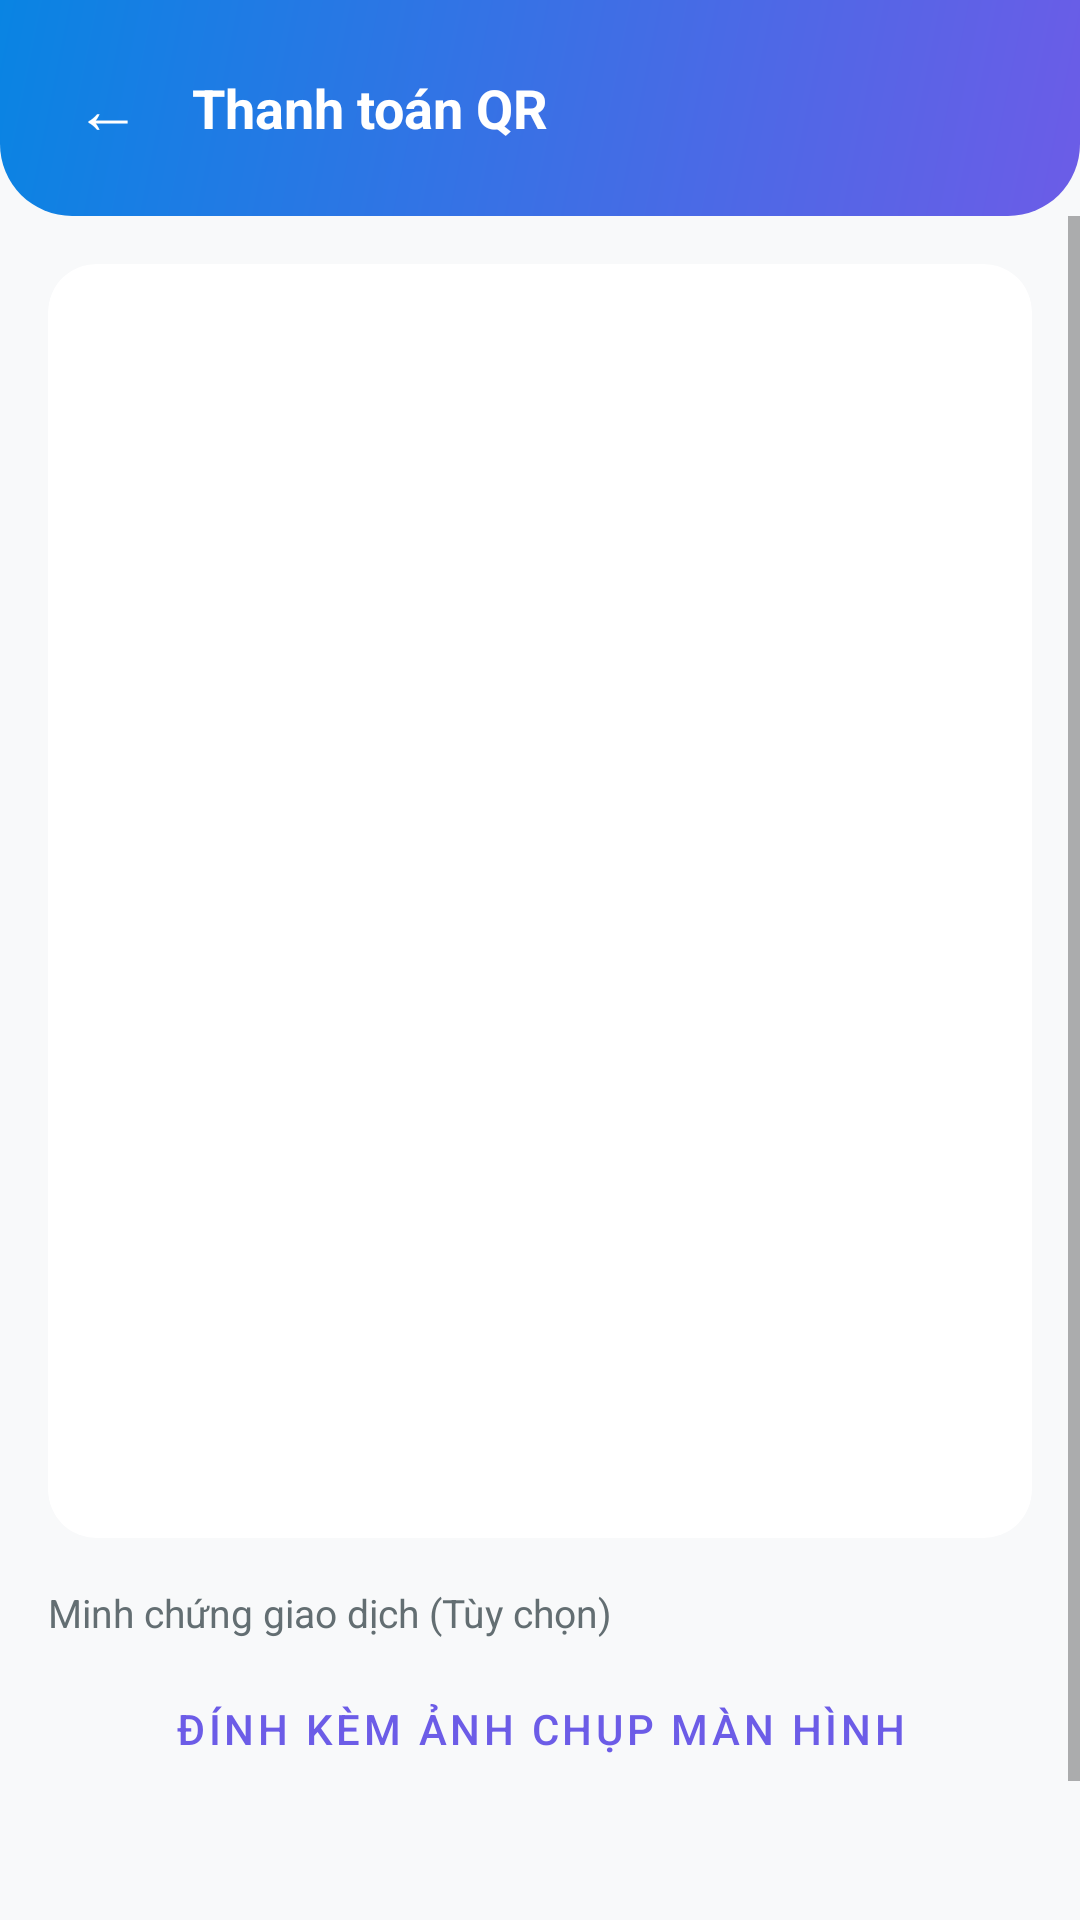

Android layout source for this screen:
<!-- AndroidManifest.xml: application theme Theme.SmartBoarding -->
<!-- res/layout/activity_payment.xml -->
<?xml version="1.0" encoding="utf-8"?>
<LinearLayout xmlns:android="http://schemas.android.com/apk/res/android"
    xmlns:app="http://schemas.android.com/apk/res-auto"
    android:layout_width="match_parent"
    android:layout_height="match_parent"
    android:background="@color/bg_light"
    android:orientation="vertical">

    
    <LinearLayout
        android:layout_width="match_parent"
        android:layout_height="wrap_content"
        android:background="@drawable/gradient_header"
        android:gravity="center_vertical"
        android:orientation="horizontal"
        android:padding="16dp"
        android:paddingTop="40dp">

        <TextView
            android:id="@+id/btnBack"
            android:layout_width="40dp"
            android:layout_height="40dp"
            android:gravity="center"
            android:text="←"
            android:textColor="@color/white"
            android:textSize="22sp" />

        <TextView
            android:layout_width="0dp"
            android:layout_height="wrap_content"
            android:layout_marginStart="8dp"
            android:layout_weight="1"
            android:text="Thanh toán QR"
            android:textColor="@color/white"
            android:textSize="18sp"
            android:textStyle="bold" />
    </LinearLayout>

    
    <ScrollView
        android:layout_width="match_parent"
        android:layout_height="0dp"
        android:layout_weight="1">

        <LinearLayout
            android:layout_width="match_parent"
            android:layout_height="wrap_content"
            android:orientation="vertical"
            android:padding="16dp">

            
            <LinearLayout
                android:id="@+id/layoutQr"
                android:layout_width="match_parent"
                android:layout_height="wrap_content"
                android:orientation="vertical">

                <androidx.cardview.widget.CardView
                    android:layout_width="match_parent"
                    android:layout_height="wrap_content"
                    android:layout_marginBottom="16dp"
                    app:cardCornerRadius="16dp"
                    app:cardElevation="2dp">

                    <LinearLayout
                        android:layout_width="match_parent"
                        android:layout_height="wrap_content"
                        android:gravity="center"
                        android:orientation="vertical"
                        android:padding="20dp">

                        <TextView
                            android:id="@+id/tvInvoiceInfo"
                            android:layout_width="wrap_content"
                            android:layout_height="wrap_content"
                            android:layout_marginBottom="8dp"
                            android:textColor="@color/text_secondary"
                            android:textSize="14sp" />

                        <TextView
                            android:id="@+id/tvRemainingLabel"
                            android:layout_width="wrap_content"
                            android:layout_height="wrap_content"
                            android:layout_marginBottom="16dp"
                            android:textColor="@color/text_secondary"
                            android:textSize="13sp" />

                        <TextView
                            android:id="@+id/tvAmount"
                            android:layout_width="wrap_content"
                            android:layout_height="wrap_content"
                            android:layout_marginBottom="20dp"
                            android:textColor="@color/purple_primary"
                            android:textSize="28sp"
                            android:textStyle="bold" />

                        <ImageView
                            android:id="@+id/ivQrCode"
                            android:layout_width="240dp"
                            android:layout_height="240dp"
                            android:scaleType="fitCenter" />

                        <TextView
                            android:id="@+id/tvQrContent"
                            android:layout_width="wrap_content"
                            android:layout_height="wrap_content"
                            android:layout_marginTop="12dp"
                            android:ellipsize="end"
                            android:gravity="center"
                            android:maxLines="2"
                            android:textColor="@color/text_hint"
                            android:textSize="11sp" />
                    </LinearLayout>
                </androidx.cardview.widget.CardView>

                
                <TextView
                    android:layout_width="wrap_content"
                    android:layout_height="wrap_content"
                    android:layout_marginBottom="8dp"
                    android:text="Minh chứng giao dịch (Tùy chọn)"
                    android:textColor="@color/text_secondary"
                    android:textSize="13sp" />

                <ImageView
                    android:id="@+id/ivReceipt"
                    android:layout_width="match_parent"
                    android:layout_height="180dp"
                    android:layout_marginBottom="8dp"
                    android:background="@drawable/bg_input"
                    android:scaleType="centerCrop"
                    android:visibility="gone" />

                <Button
                    android:id="@+id/btnSelectReceipt"
                    style="@style/Widget.SmartBoarding.Button.Outlined"
                    android:layout_width="match_parent"
                    android:layout_height="44dp"
                    android:layout_marginBottom="24dp"
                    android:text="Đính kèm ảnh chụp màn hình" />
                

                <ProgressBar
                    android:id="@+id/progressBar"
                    android:layout_width="wrap_content"
                    android:layout_height="wrap_content"
                    android:layout_gravity="center"
                    android:visibility="gone" />

                <Button
                    android:id="@+id/btnConfirmPay"
                    android:layout_width="match_parent"
                    android:layout_height="52dp"
                    android:background="@drawable/gradient_button"
                    android:text="Xác nhận đã thanh toán"
                    android:textColor="@color/white"
                    android:textSize="16sp"
                    android:textStyle="bold" />
            </LinearLayout>

            
            <LinearLayout
                android:id="@+id/layoutSuccess"
                android:layout_width="match_parent"
                android:layout_height="wrap_content"
                android:gravity="center"
                android:orientation="vertical"
                android:padding="32dp"
                android:visibility="gone">

                <TextView
                    android:layout_width="wrap_content"
                    android:layout_height="wrap_content"
                    android:layout_marginBottom="16dp"
                    android:text="✅"
                    android:textSize="64sp" />

                <TextView
                    android:layout_width="wrap_content"
                    android:layout_height="wrap_content"
                    android:layout_marginBottom="8dp"
                    android:text="Thanh toán thành công!"
                    android:textColor="@color/green_success"
                    android:textSize="22sp"
                    android:textStyle="bold" />

                <TextView
                    android:id="@+id/tvSuccessAmount"
                    android:layout_width="wrap_content"
                    android:layout_height="wrap_content"
                    android:layout_marginBottom="8dp"
                    android:textColor="@color/text_primary"
                    android:textSize="18sp" />

                <TextView
                    android:id="@+id/tvTransactionId"
                    android:layout_width="wrap_content"
                    android:layout_height="wrap_content"
                    android:layout_marginBottom="32dp"
                    android:textColor="@color/text_secondary"
                    android:textSize="13sp" />

                <Button
                    android:id="@+id/btnDone"
                    android:layout_width="match_parent"
                    android:layout_height="52dp"
                    android:background="@drawable/gradient_button"
                    android:text="Xong"
                    android:textColor="@color/white" />
            </LinearLayout>

        </LinearLayout>
    </ScrollView>

</LinearLayout>
<!-- resources referenced by this layout -->
<resources>
  <color name="bg_light">#F8F9FA</color>
  <color name="green_success">#00B894</color>
  <color name="purple_primary">#6C5CE7</color>
  <color name="text_hint">#B2BEC3</color>
  <color name="text_primary">#2D3436</color>
  <color name="text_secondary">#636E72</color>
  <color name="white">#FFFFFF</color>
  <!-- drawable bg_input (drawable) -->
  <?xml version="1.0" encoding="utf-8"?>
  <shape xmlns:android="http://schemas.android.com/apk/res/android">
      <solid android:color="#F8F9FA"/>
      <stroke
          android:width="1dp"
          android:color="#DFE6E9"/>
      <corners android:radius="12dp"/>
  </shape>
  <!-- drawable gradient_header (drawable) -->
  <?xml version="1.0" encoding="utf-8"?>
  <shape xmlns:android="http://schemas.android.com/apk/res/android">
      <gradient
          android:startColor="#6C5CE7"
          android:endColor="#0984E3"
          android:angle="135"
          android:type="linear"/>
      <corners android:bottomLeftRadius="24dp" android:bottomRightRadius="24dp"/>
  </shape>
  <style name="Widget.SmartBoarding.Button.Outlined" parent="Widget.MaterialComponents.Button.OutlinedButton">
          <item name="strokeColor">#6C5CE7</item>
          <item name="android:textColor">#6C5CE7</item>
          <item name="cornerRadius">12dp</item>
      </style>
  <style name="Theme.SmartBoarding" parent="Theme.MaterialComponents.Light.NoActionBar">
          <item name="colorPrimary">#6C5CE7</item>
          <item name="colorPrimaryVariant">#5A4BD1</item>
          <item name="colorOnPrimary">#FFFFFF</item>
          <item name="colorSecondary">#0984E3</item>
          <item name="colorOnSecondary">#FFFFFF</item>
          <item name="android:statusBarColor">#5A4BD1</item>
          <item name="android:windowBackground">#F8F9FA</item>
      </style>
</resources>
